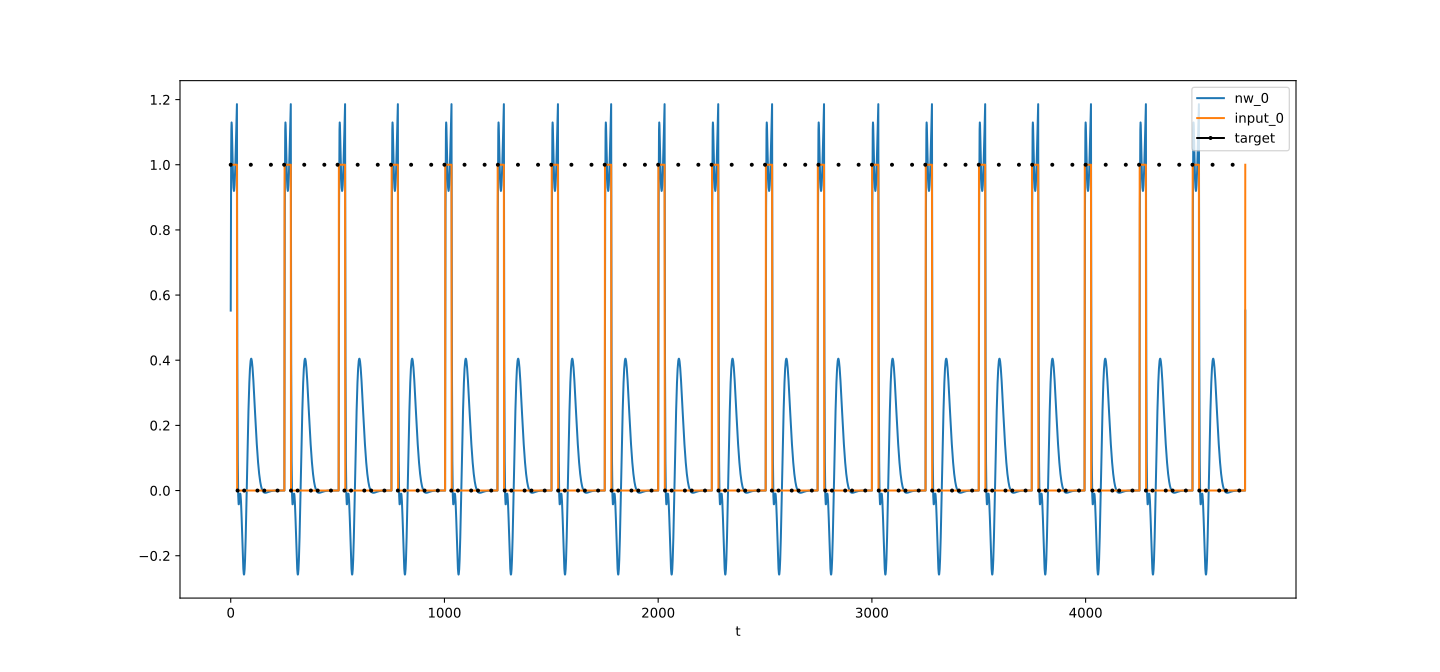

The file beside this chart, header and first rows:
t, nw_0, target_0, input_0
0, 0.5523, 1, 1
1, 0.8664, , 1
2, 1.032, , 1
3, 1.108, , 1
4, 1.13, , 1
5, 1.122, , 1
6, 1.098, , 1
7, 1.068, , 1
8, 1.037, , 1
9, 1.007, , 1
10, 0.9807, , 1
11, 0.9589, , 1
12, 0.9418, , 1
13, 0.9296, , 1
14, 0.9223, , 1
15, 0.9196, , 1
16, 0.9215, , 1
17, 0.9275, , 1
18, 0.9373, , 1
19, 0.9507, , 1
20, 0.9671, , 1
21, 0.9863, , 1
22, 1.008, , 1
23, 1.031, , 1
24, 1.056, , 1
25, 1.081, , 1
26, 1.107, , 1
27, 1.134, , 1
28, 1.16, , 1
29, 1.186, , 1
30, 0.6979, , 0
31, 0.3932, , 0
32, 0.2052, 0, 0
33, 0.09093, , 0
34, 0.02325, , 0
35, -0.01495, , 0
36, -0.03444, , 0
37, -0.04203, , 0
38, -0.04216, , 0
39, -0.03781, , 0
40, -0.03113, , 0
41, -0.02377, , 0
42, -0.01704, , 0
43, -0.01199, , 0
44, -0.009444, , 0
45, -0.009999, , 0
46, -0.01402, , 0
47, -0.02166, , 0
48, -0.03284, , 0
49, -0.0473, , 0
50, -0.06461, , 0
51, -0.0842, , 0
52, -0.1054, , 0
53, -0.1275, , 0
54, -0.1498, , 0
55, -0.1715, , 0
56, -0.192, , 0
57, -0.2105, , 0
58, -0.2266, , 0
59, -0.2397, , 0
... 4,688 more rows
